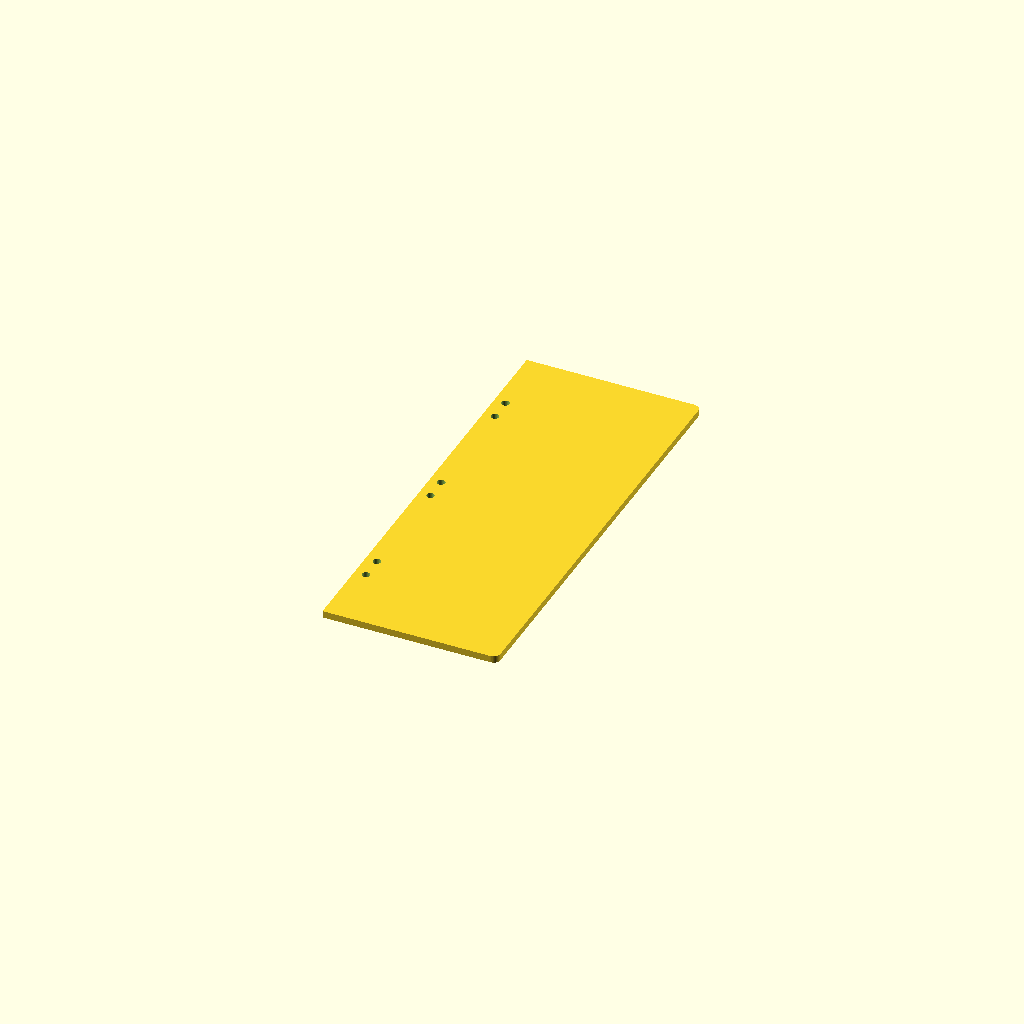
Cell 1: rendered with the file's own defaults.
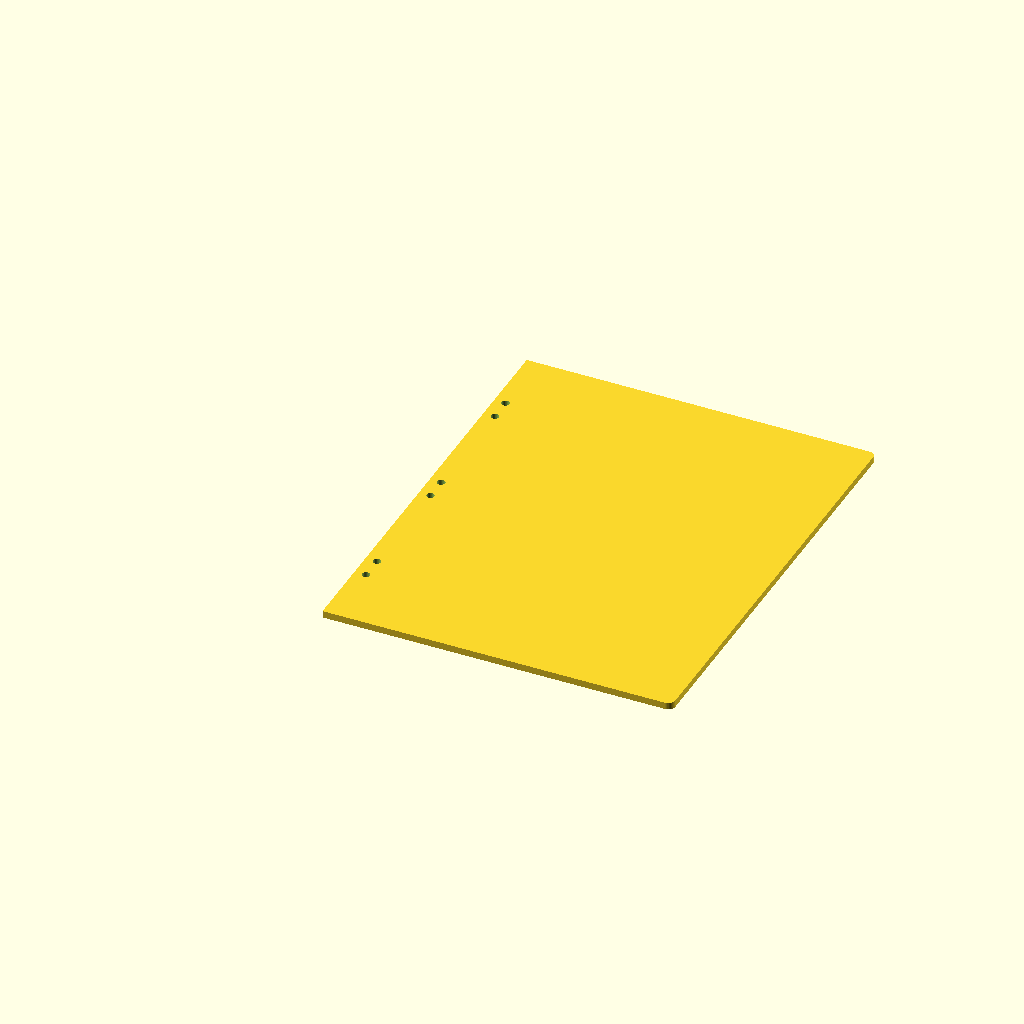
Cell 2 — panel_width set to 152, the other parameters unchanged.
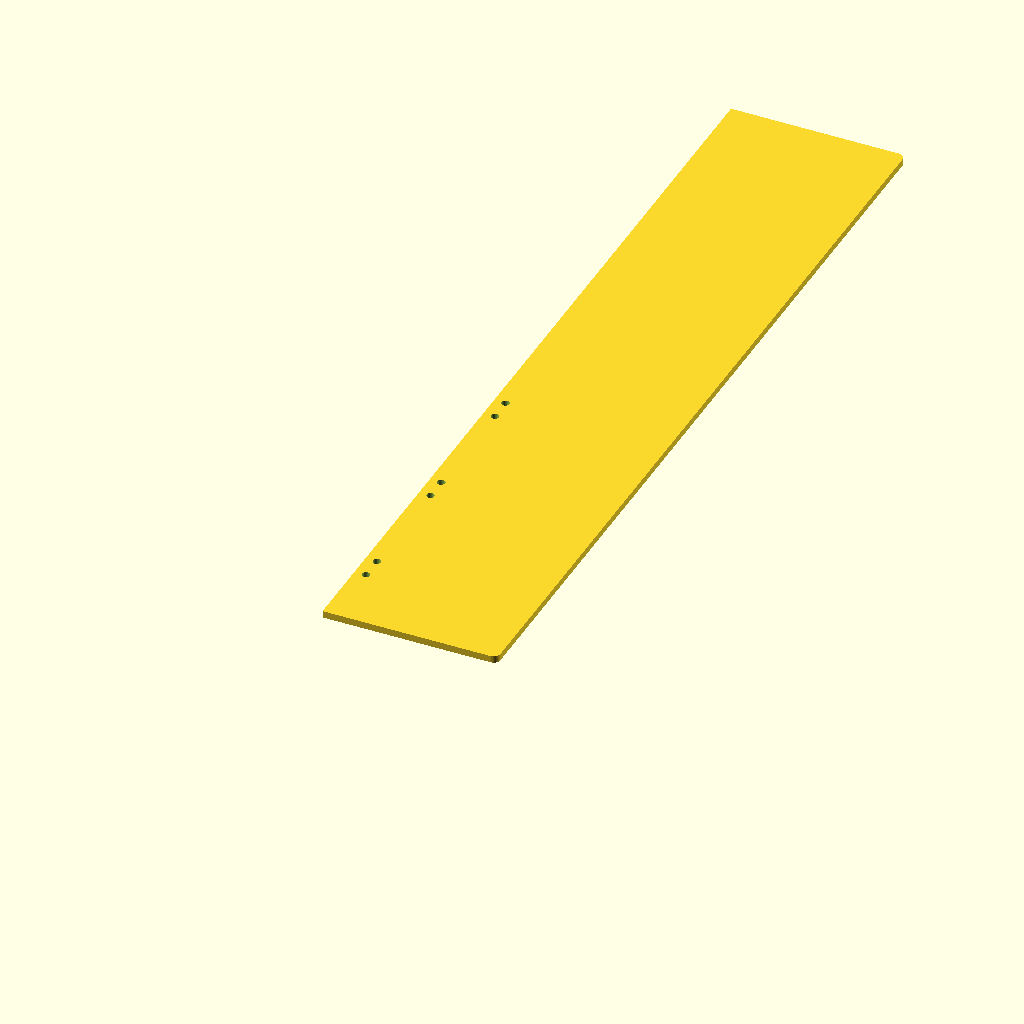
Cell 3: panel_length = 381 (everything else at default).
All cells are drawn from one camera (rotation 55°, 0°, 25°, orthographic, colour scheme Cornfield), so only the parameter changes between them.
The OpenSCAD source (hardware_files/right_panel.scad):
// FoldIt Robot - Right Folding Panel
// Scale: 1:4
// Dimensions: 76mm x 190.5mm x 3mm
// Mirror of left panel - folds inward from the right side

$fn = 40;

// Panel parameters
panel_width = 76;       // ~half of base width (152.5 / 2)
panel_length = 190.5;   // full base length
panel_thickness = 3;

// Hinge hole parameters
m3_hole = 3.4;
hinge_hole_spacing = 30;
hinge_edge_offset = 5;       // distance from hinge edge to hole center
hinge_pair_gap = 10;

// Rounded edge radius
edge_radius = 3;

module right_panel() {
    difference() {
        // Main panel body with rounded outer edge (mirrored from left)
        _panel_body();

        // Hinge holes along inner (left) edge - matching base plate right edge
        for (i = [0:2]) {
            y_pos = 30 + i * hinge_hole_spacing * 2;
            for (j = [0:1]) {
                translate([hinge_edge_offset, y_pos + j * hinge_pair_gap, -0.5])
                    cylinder(d=m3_hole, h=panel_thickness + 1);
            }
        }
    }
}

module _panel_body() {
    // Panel with rounded right (outer) edge - mirror of left panel
    hull() {
        // Inner edge - square corners
        translate([0, 0, 0])
            cube([0.5, panel_length, panel_thickness]);

        // Outer edge - rounded
        translate([panel_width - edge_radius, edge_radius, 0])
            cylinder(r=edge_radius, h=panel_thickness);
        translate([panel_width - edge_radius, panel_length - edge_radius, 0])
            cylinder(r=edge_radius, h=panel_thickness);

        // Fill the middle
        translate([0, 0, 0])
            cube([panel_width - edge_radius, panel_length, panel_thickness]);
    }
}

// Render when opened directly
right_panel();
Parameter table extracted from the source (name, type, default, range or options):
panel_width: number, default 76
panel_length: number, default 190.5
panel_thickness: number, default 3
m3_hole: number, default 3.4
hinge_hole_spacing: number, default 30
hinge_edge_offset: number, default 5
hinge_pair_gap: number, default 10
edge_radius: number, default 3
